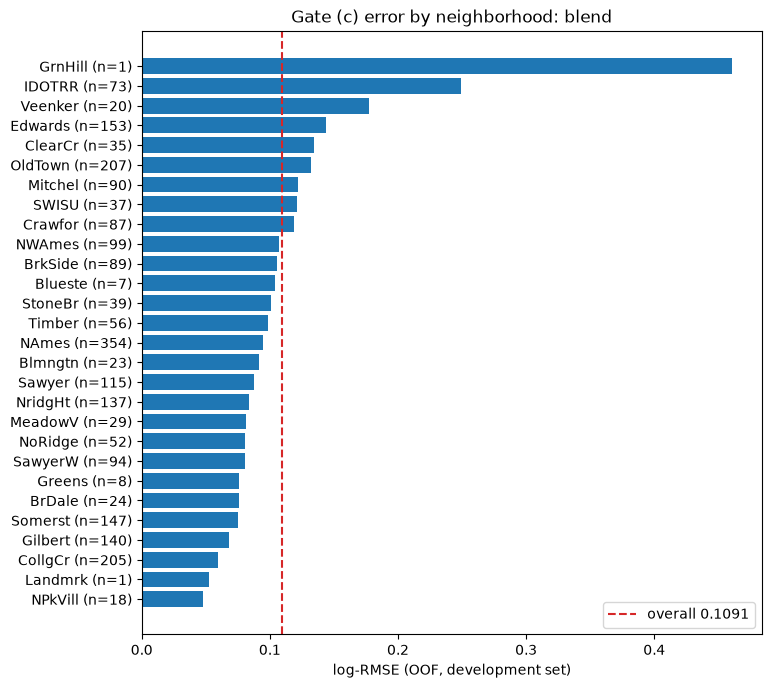

Values plotted in this chart, from the file beside it:
Neighborhood, n, log_rmse, mean_signed_error
GrnHill, 1, 0.4608, -0.4608
IDOTRR, 73, 0.2491, 0.02577
Veenker, 20, 0.1772, 0.02441
Edwards, 153, 0.1441, 0.01442
ClearCr, 35, 0.1348, -0.01495
OldTown, 207, 0.1321, 0.008085
Mitchel, 90, 0.1222, 0.005726
SWISU, 37, 0.1214, -0.009665
Crawfor, 87, 0.1188, -0.03672
NWAmes, 99, 0.1072, 0.007159
BrkSide, 89, 0.1055, -0.01141
Blueste, 7, 0.1043, -0.02891
StoneBr, 39, 0.1005, -0.03276
Timber, 56, 0.09866, 0.007355
NAmes, 354, 0.09486, 2.833139577e-05
Blmngtn, 23, 0.09115, 0.0008513
Sawyer, 115, 0.08775, -0.002391
NridgHt, 137, 0.08395, -0.005581
MeadowV, 29, 0.08137, 0.02241
NoRidge, 52, 0.08082, -0.02508
SawyerW, 94, 0.08034, 0.01272
Greens, 8, 0.07595, -0.03954
BrDale, 24, 0.07565, -0.01163
Somerst, 147, 0.07483, -0.008244
Gilbert, 140, 0.06848, 0.003268
CollgCr, 205, 0.05937, 0.004365
Landmrk, 1, 0.05219, 0.05219
NPkVill, 18, 0.0475, -0.01063
